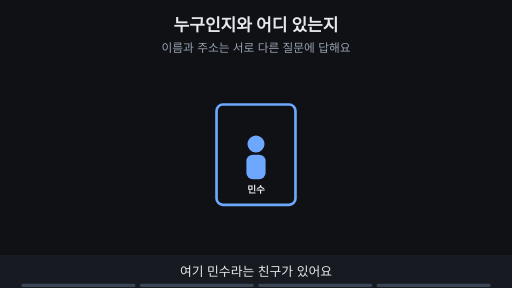
t = 0.00 s
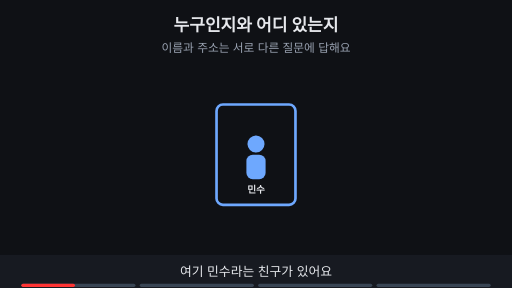
t = 1.76 s
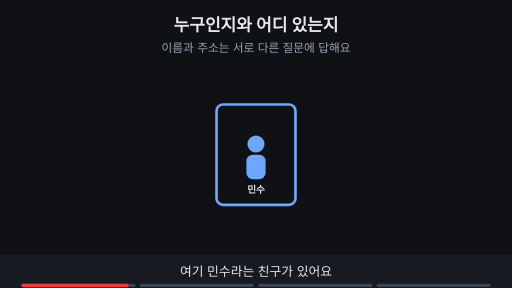
t = 3.53 s
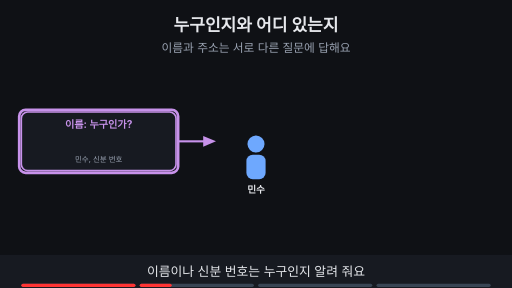
t = 4.80 s
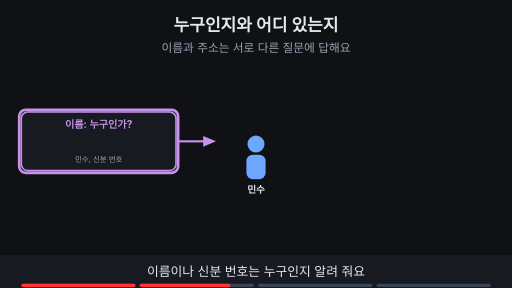
t = 6.73 s
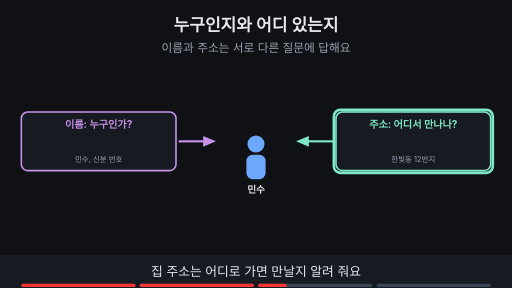
t = 8.44 s

The animated SVG that drew these frames (rendered in a browser with its animation timeline set to each time). Animation: 14 SMIL elements (animate=14); frames cover the first 8.44 s, repeats indefinitely.

<svg xmlns="http://www.w3.org/2000/svg" viewBox="0 0 960 540" width="960" height="540" font-family="-apple-system,'Apple SD Gothic Neo','Segoe UI',sans-serif">
<title>누구인지와 어디 있는지</title>
<rect width="960" height="540" fill="#0f1115"/>
<text x="480" y="58" text-anchor="middle" font-size="32" font-weight="700" fill="#e6e8ec">누구인지와 어디 있는지</text>
<text x="480" y="98" text-anchor="middle" font-size="22" fill="#9aa3b2">이름과 주소는 서로 다른 질문에 답해요</text>
<circle cx="480" cy="270" r="16" fill="#6ea8fe"/><rect x="462" y="290" width="36" height="46" rx="12" fill="#6ea8fe"/><text x="480" y="362" text-anchor="middle" font-size="18" font-weight="700" fill="#e6e8ec">민수</text><g opacity="0"><animate attributeName="opacity" values="0;0;1;1" keyTimes="0;0.250;0.265;1" dur="15s" repeatCount="indefinite"/><rect x="40" y="210" width="290" height="110" rx="12" fill="#171a21" stroke="#c792ea" stroke-width="3"/><text x="185.0" y="240" text-anchor="middle" font-size="19" font-weight="700" fill="#c792ea">이름: 누구인가?</text><text x="185.0" y="304" text-anchor="middle" font-size="14" fill="#9aa3b2">민수, 신분 번호</text><line x1="335" y1="265" x2="389" y2="265" stroke="#c792ea" stroke-width="4"/><polygon points="405,265 381,255 381,275" fill="#c792ea"/></g><g opacity="0"><animate attributeName="opacity" values="0;0;1;1" keyTimes="0;0.500;0.515;1" dur="15s" repeatCount="indefinite"/><rect x="630" y="210" width="290" height="110" rx="12" fill="#171a21" stroke="#7ee7c7" stroke-width="3"/><text x="775.0" y="240" text-anchor="middle" font-size="19" font-weight="700" fill="#7ee7c7">주소: 어디서 만나나?</text><text x="775.0" y="304" text-anchor="middle" font-size="14" fill="#9aa3b2">한빛동 12번지</text><line x1="625" y1="265" x2="571" y2="265" stroke="#7ee7c7" stroke-width="4"/><polygon points="555,265 579,255 579,275" fill="#7ee7c7"/></g><g opacity="1"><animate attributeName="opacity" values="1;1;0;0" keyTimes="0;0.235;0.250;1" dur="15s" repeatCount="indefinite"/><rect x="406" y="196" width="148" height="188" rx="12" fill="none" stroke="#6ea8fe" stroke-width="5"/></g><g opacity="0"><animate attributeName="opacity" values="0;0;1;1;0;0" keyTimes="0;0.250;0.265;0.485;0.500;1" dur="15s" repeatCount="indefinite"/><rect x="36" y="206" width="298" height="118" rx="12" fill="none" stroke="#c792ea" stroke-width="5"/></g><g opacity="0"><animate attributeName="opacity" values="0;0;1;1;0;0" keyTimes="0;0.500;0.515;0.735;0.750;1" dur="15s" repeatCount="indefinite"/><rect x="626" y="206" width="298" height="118" rx="12" fill="none" stroke="#7ee7c7" stroke-width="5"/></g><g opacity="0"><animate attributeName="opacity" values="0;0;1;1" keyTimes="0;0.750;0.765;1" dur="15s" repeatCount="indefinite"/><rect x="320" y="404" width="320" height="33" rx="16" fill="#ffb454" stroke="#ffb454" stroke-width="2"/><text x="480" y="426.12" text-anchor="middle" font-size="17" font-weight="700" fill="#0f1115">이름과 주소는 서로 다른 질문에 답해요</text></g>
<rect x="0" y="478" width="960" height="62" fill="#171a21"/>
<g opacity="1"><animate attributeName="opacity" values="1;1;0;0" keyTimes="0;0.235;0.250;1" dur="15s" repeatCount="indefinite"/><text x="480" y="518" text-anchor="middle" font-size="24" fill="#e6e8ec">여기 민수라는 친구가 있어요</text></g>
<g opacity="0"><animate attributeName="opacity" values="0;0;1;1;0;0" keyTimes="0;0.250;0.265;0.485;0.500;1" dur="15s" repeatCount="indefinite"/><text x="480" y="518" text-anchor="middle" font-size="24" fill="#e6e8ec">이름이나 신분 번호는 누구인지 알려 줘요</text></g>
<g opacity="0"><animate attributeName="opacity" values="0;0;1;1;0;0" keyTimes="0;0.500;0.515;0.735;0.750;1" dur="15s" repeatCount="indefinite"/><text x="480" y="518" text-anchor="middle" font-size="24" fill="#e6e8ec">집 주소는 어디로 가면 만날지 알려 줘요</text></g>
<g opacity="0"><animate attributeName="opacity" values="0;0;1;1" keyTimes="0;0.750;0.765;1" dur="15s" repeatCount="indefinite"/><text x="480" y="518" text-anchor="middle" font-size="24" fill="#e6e8ec">누구인지와 어디 있는지는 다른 질문이에요</text></g>

<g aria-label="재생 진행 막대" data-stage-count="4"><g class="progress-segment" data-stage="1"><rect x="40" y="532" width="214" height="6" rx="3" fill="#394554"/><rect x="40" y="532" width="0" height="6" rx="3" fill="#ff3434"><animate attributeName="width" values="0;214;214" keyTimes="0;0.250000;1" dur="15s" repeatCount="indefinite"/></rect></g><g class="progress-segment" data-stage="2"><rect x="262" y="532" width="214" height="6" rx="3" fill="#394554"/><rect x="262" y="532" width="0" height="6" rx="3" fill="#ff3434"><animate attributeName="width" values="0;0;214;214" keyTimes="0;0.250000;0.500000;1" dur="15s" repeatCount="indefinite"/></rect></g><g class="progress-segment" data-stage="3"><rect x="484" y="532" width="214" height="6" rx="3" fill="#394554"/><rect x="484" y="532" width="0" height="6" rx="3" fill="#ff3434"><animate attributeName="width" values="0;0;214;214" keyTimes="0;0.500000;0.750000;1" dur="15s" repeatCount="indefinite"/></rect></g><g class="progress-segment" data-stage="4"><rect x="706" y="532" width="214" height="6" rx="3" fill="#394554"/><rect x="706" y="532" width="0" height="6" rx="3" fill="#ff3434"><animate attributeName="width" values="0;0;214" keyTimes="0;0.750000;1" dur="15s" repeatCount="indefinite"/></rect></g></g></svg>
